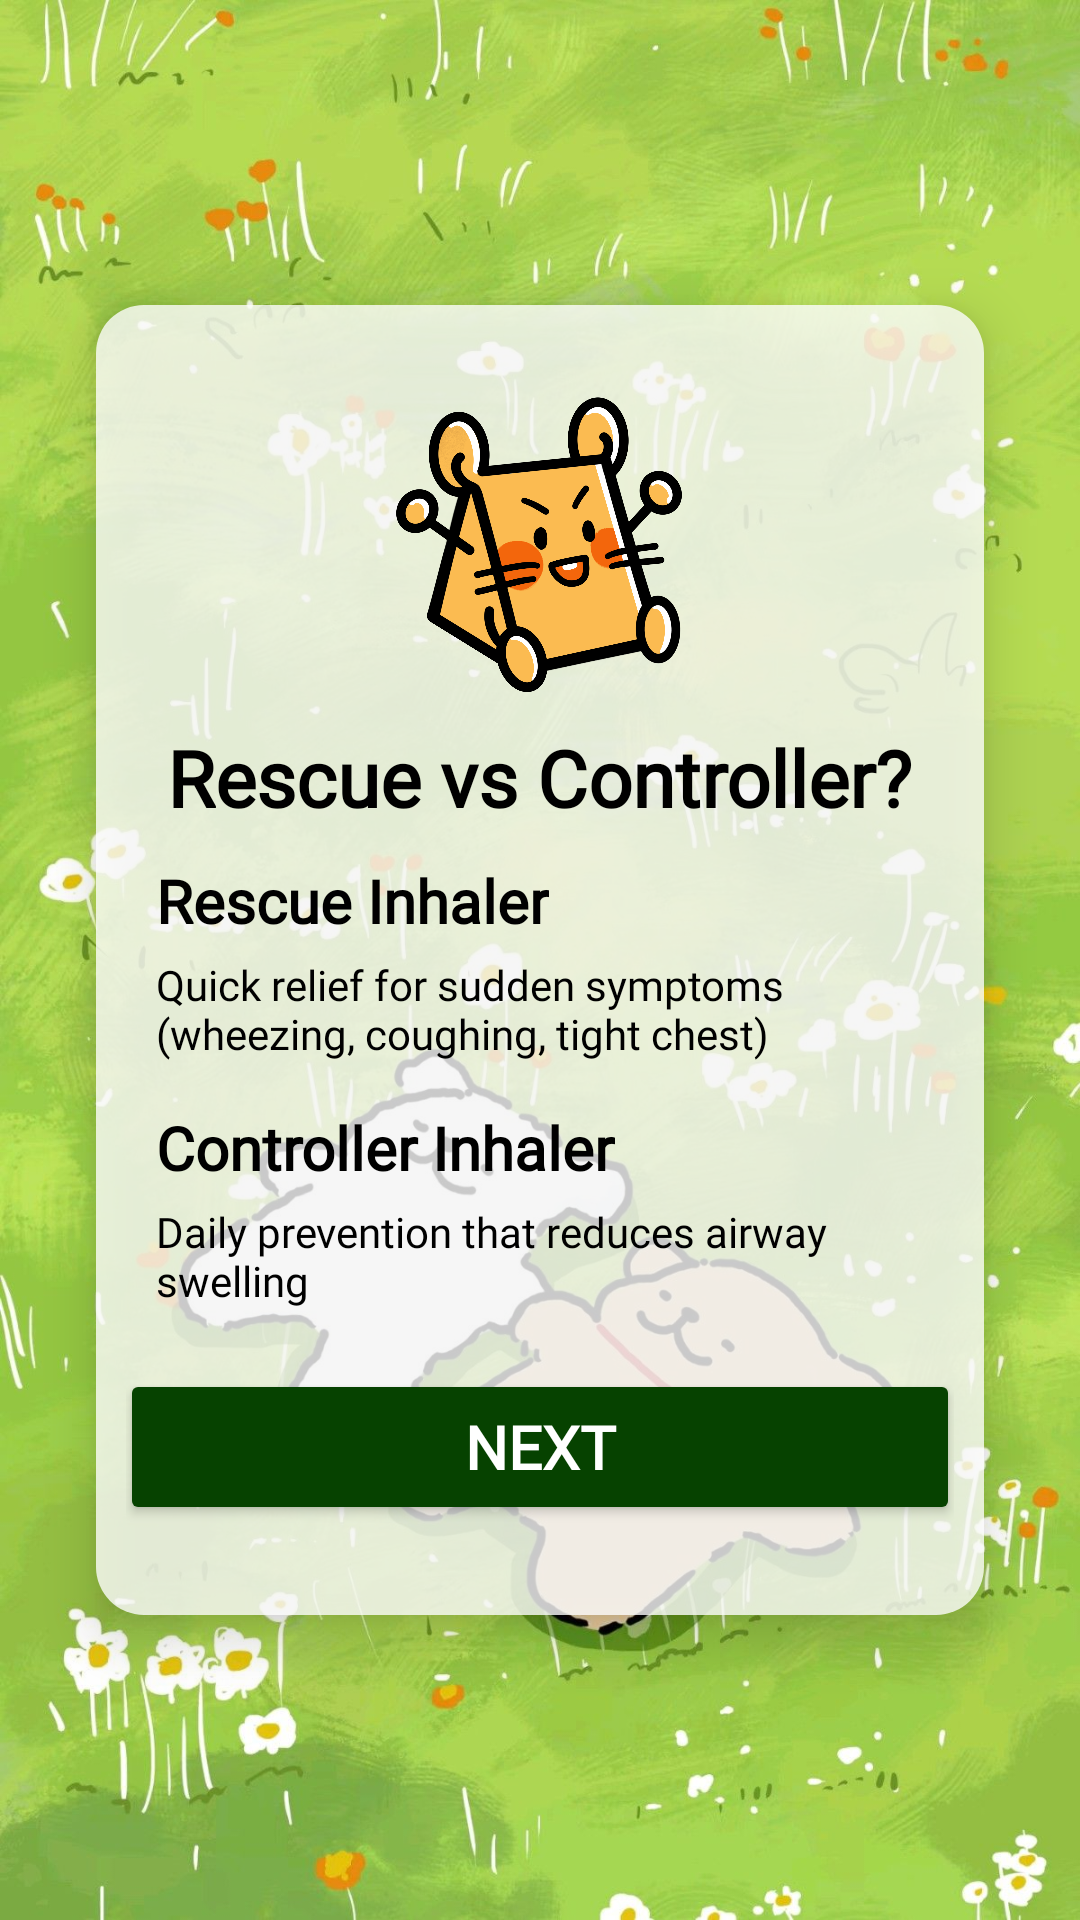

Here is an Android app screen rendered from its layout file. Give the layout XML and the strings, colors and styles it references.
<!-- AndroidManifest.xml: application theme Theme.MyApplication -->
<!-- res/layout/onboarding2.xml -->
<?xml version="1.0" encoding="utf-8"?>
<androidx.constraintlayout.widget.ConstraintLayout xmlns:android="http://schemas.android.com/apk/res/android"
    xmlns:app="http://schemas.android.com/apk/res-auto"
    xmlns:tools="http://schemas.android.com/tools"
    android:id="@+id/login"
    android:layout_width="match_parent"
    android:layout_height="match_parent"
    android:background="@drawable/testbg3"
    tools:context=".auth.LoginPage">

    <ImageView
        android:id="@+id/backgroundImageLogin"
        android:layout_width="match_parent"
        android:layout_height="match_parent"
        android:src="@drawable/testbg3"
        android:scaleType="centerCrop"
        android:contentDescription="@null"
        android:importantForAccessibility="no"/>

    <LinearLayout
        android:id="@+id/loginContainer"
        android:layout_width="0dp"
        android:layout_height="wrap_content"
        android:layout_margin="32dp"
        android:background="@drawable/blur_bg"
        android:elevation="10dp"
        app:layout_constraintTop_toTopOf="parent"
        app:layout_constraintBottom_toBottomOf="parent"
        app:layout_constraintStart_toStartOf="parent"
        app:layout_constraintEnd_toEndOf="parent">

        <LinearLayout
            android:layout_width="match_parent"
            android:layout_height="wrap_content"
            android:orientation="vertical"
            android:padding="10dp">

            <ImageView
                android:layout_width="100dp"
                android:layout_height="100dp"
                android:layout_marginTop="20dp"
                android:id="@+id/logo"
                android:src="@drawable/logo"
                android:contentDescription="@string/logo"
                android:layout_gravity="center_horizontal"/>



            <TextView
                android:id="@+id/title"
                android:layout_width="wrap_content"
                android:layout_height="wrap_content"
                android:layout_gravity="center_horizontal"
                android:layout_marginTop="10dp"
                android:layout_marginBottom="10dp"
                android:text="Rescue vs Controller?"
                android:textColor="#000000"
                android:fontFamily="@font/quicksand"
                android:textStyle="bold"
                android:textSize="26sp">
            </TextView>

            <TextView
                android:id="@+id/rescueInhaler"
                android:layout_width="wrap_content"
                android:layout_height="wrap_content"
                android:layout_marginBottom="5dp"
                android:layout_marginLeft="10dp"
                android:layout_marginRight="10dp"
                android:text="Rescue Inhaler"
                android:textColor="#000000"
                android:fontFamily="@font/quicksand"
                android:textStyle="bold"
                android:textSize="20sp">
            </TextView>

            <TextView
                android:id="@+id/rescue"
                android:layout_width="wrap_content"
                android:layout_height="wrap_content"
                android:layout_marginLeft="10dp"
                android:layout_marginRight="10dp"
                android:layout_marginBottom="15dp"
                android:text="Quick relief for sudden symptoms (wheezing, coughing, tight chest)"
                android:textColor="#000000"
                android:fontFamily="@font/quicksand"
                android:textSize="14sp">
            </TextView>

            <TextView
                android:id="@+id/controllerInhaler"
                android:layout_width="wrap_content"
                android:layout_height="wrap_content"
                android:layout_marginBottom="5dp"
                android:layout_marginLeft="10dp"
                android:layout_marginRight="10dp"
                android:text="Controller Inhaler"
                android:textColor="#000000"
                android:fontFamily="@font/quicksand"
                android:textStyle="bold"
                android:textSize="20sp">
            </TextView>

            <TextView
                android:id="@+id/controller"
                android:layout_width="wrap_content"
                android:layout_height="wrap_content"
                android:layout_marginLeft="10dp"
                android:layout_marginRight="10dp"
                android:layout_marginBottom="20dp"
                android:text="Daily prevention that reduces airway swelling"
                android:textColor="#000000"
                android:fontFamily="@font/quicksand"
                android:textSize="14sp">
            </TextView>


            <Button
                android:id="@+id/nextButton"
                android:layout_width="280dp"
                android:layout_height="52dp"
                android:text="@string/next"
                android:textSize="20sp"
                android:textColor="@color/white"
                android:fontFamily="@font/quicksand"
                android:textStyle="bold"
                android:layout_gravity="center_horizontal"
                android:backgroundTint="#064200"
                android:layout_marginBottom="20dp"
                app:layout_constraintBottom_toBottomOf="parent"
                app:layout_constraintEnd_toEndOf="parent"
                app:layout_constraintHorizontal_bias="0.496"
                app:layout_constraintStart_toStartOf="parent"
                app:layout_constraintTop_toTopOf="parent"
                app:layout_constraintVertical_bias="0.672" />


        </LinearLayout>

    </LinearLayout>

</androidx.constraintlayout.widget.ConstraintLayout>
<!-- resources referenced by this layout -->
<resources>
  <color name="white">#FFFFFF</color>
  <!-- drawable blur_bg (drawable) -->
  <?xml version="1.0" encoding="utf-8"?>
  <shape xmlns:android="http://schemas.android.com/apk/res/android">
      <solid android:color="#C9FFFFFF"/>  
      <corners android:radius="16dp"/>
  </shape>
  <!-- drawable logo: png bitmap (drawable, 628419 bytes) -->
  <!-- drawable testbg3: jpg bitmap (drawable, 248263 bytes) -->
  <string name="logo">logo</string>
  <string name="next">Next</string>
  <style name="Theme.MyApplication" parent="Base.Theme.MyApplication" />
  <style name="Base.Theme.MyApplication" parent="Theme.Material3.DayNight.NoActionBar">
          <item name="colorPrimary">#000000</item>
      </style>
</resources>
